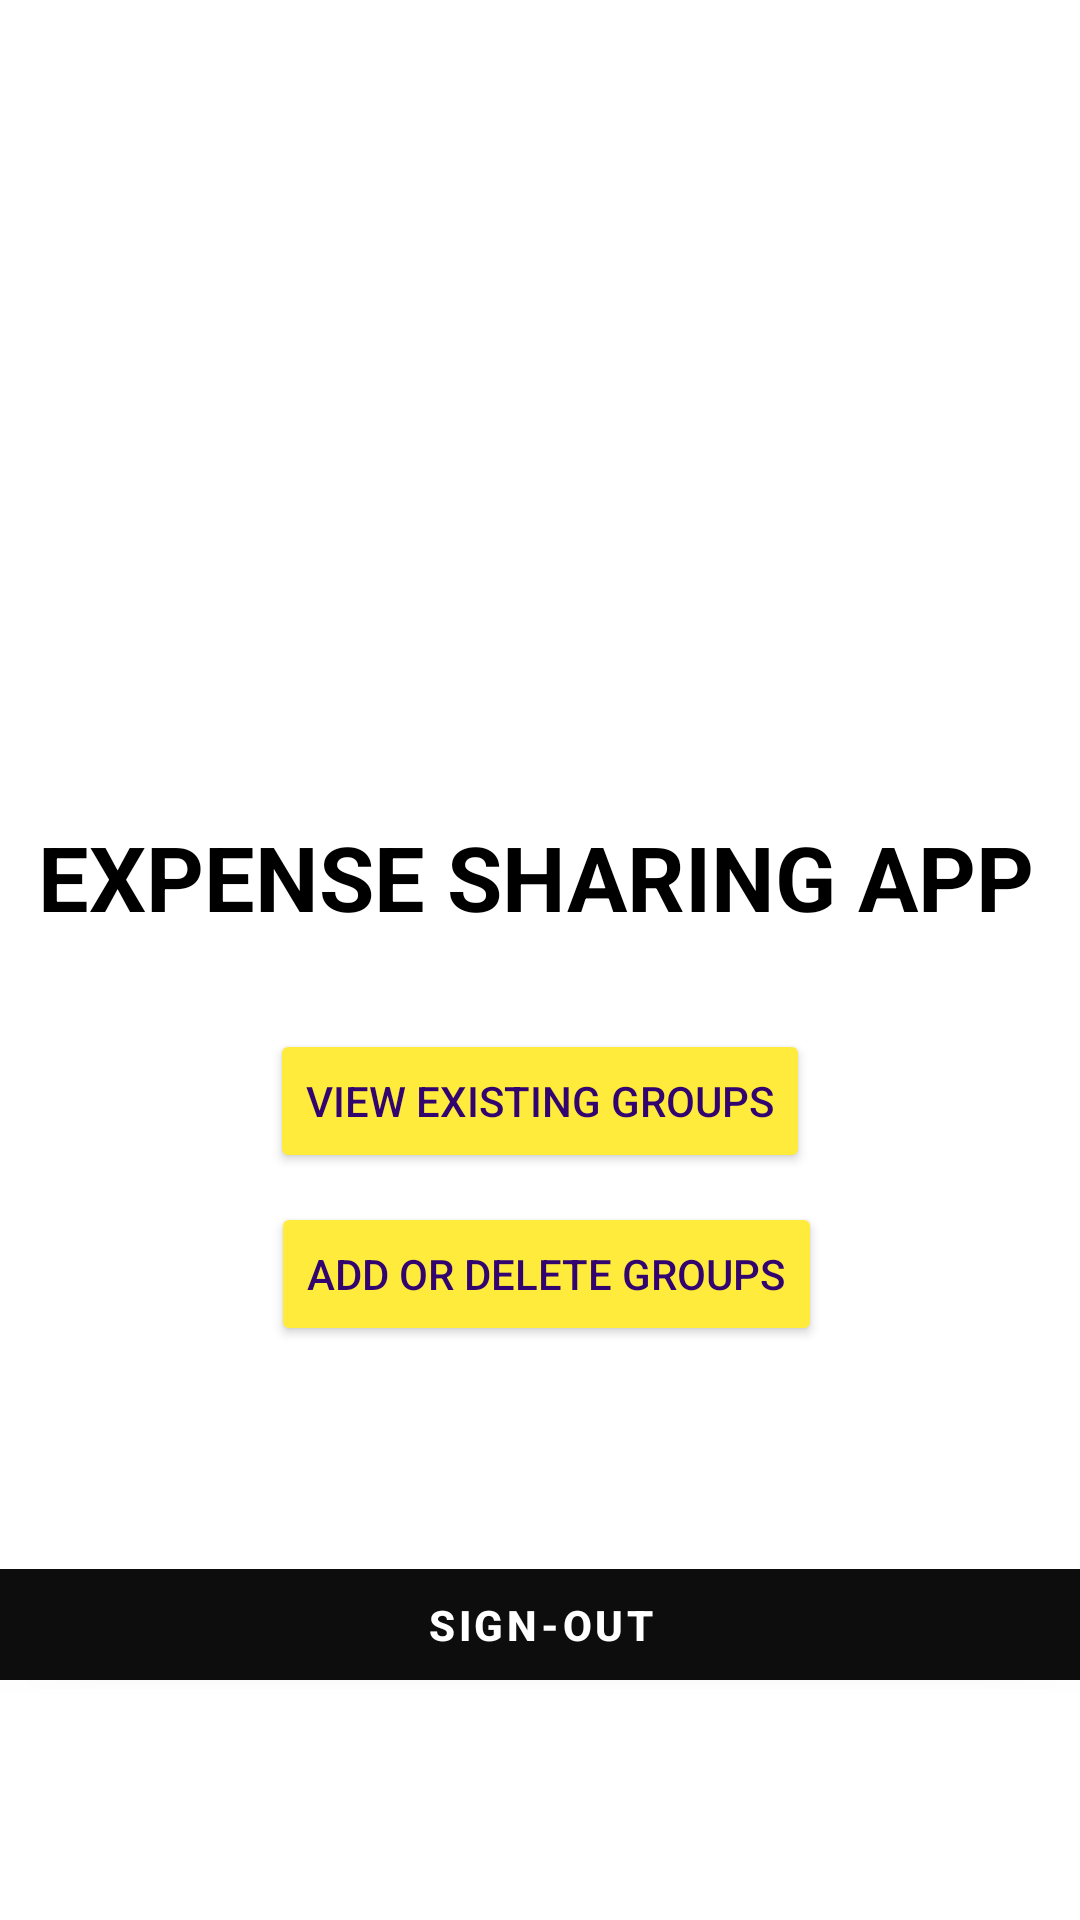

This screen was rendered from an Android layout file. Write that file and the resources it references.
<!-- AndroidManifest.xml: application theme Theme.Expense_sharing -->
<!-- res/layout/activity_home.xml -->
<?xml version="1.0" encoding="utf-8"?>
<androidx.constraintlayout.widget.ConstraintLayout xmlns:android="http://schemas.android.com/apk/res/android"
    xmlns:app="http://schemas.android.com/apk/res-auto"
    xmlns:tools="http://schemas.android.com/tools"
    android:layout_width="match_parent"
    android:layout_height="match_parent"
android:background="@drawable/moneyy"
    tools:context=".HomeActivity">


    <TextView
        android:id="@+id/textView2"
        android:layout_width="334dp"
        android:layout_height="98dp"
        android:layout_marginTop="272dp"
        android:text="EXPENSE SHARING APP"
        android:textColor="@color/black"
        android:textSize="30sp"
        android:textStyle="bold"
        app:layout_constraintBottom_toBottomOf="@id/existingGroupsButton"
        app:layout_constraintEnd_toEndOf="parent"
        app:layout_constraintHorizontal_bias="0.493"
        app:layout_constraintStart_toStartOf="parent"
        app:layout_constraintTop_toTopOf="parent"
        app:layout_constraintVertical_bias="0.0" />

    <com.google.android.material.button.MaterialButton
        android:id="@+id/signOutBtn"
        android:layout_width="389dp"
        android:layout_height="49dp"
        android:layout_marginBottom="44dp"
        android:backgroundTint="#0E0D0D"
        android:text="@string/sign_out"
        android:textAlignment="center"

        android:textColor="@color/white"
        android:textStyle="bold"
        app:iconGravity="start"
        app:iconPadding="0dp"
        app:iconSize="20dp"
        app:iconTint="@color/black"
        app:layout_constraintBottom_toBottomOf="parent"
        app:layout_constraintEnd_toEndOf="parent"
        app:layout_constraintStart_toStartOf="parent"
        app:layout_constraintTop_toTopOf="parent"
        app:layout_constraintVertical_bias="0.945" />

    <Button
        android:id="@+id/existingGroupsButton"
        android:layout_width="wrap_content"
        android:layout_height="wrap_content"
        android:backgroundTint="#FFEB3B"
        android:text="Add Or Delete groups"
        android:textColor="#310470"
        app:layout_constraintBottom_toTopOf="@+id/signOutBtn"
        app:layout_constraintEnd_toEndOf="parent"
        app:layout_constraintHorizontal_bias="0.512"
        app:layout_constraintStart_toStartOf="parent"
        app:layout_constraintTop_toTopOf="parent"
        app:layout_constraintVertical_bias="0.854" />

    <Button
        android:id="@+id/addGroupButton"
        android:layout_width="wrap_content"
        android:layout_height="wrap_content"
        android:backgroundTint="#FFEB3B"
        android:text="View Existing Groups"
        android:textColor="#310470"
        app:layout_constraintBottom_toTopOf="@+id/signOutBtn"
        app:layout_constraintEnd_toEndOf="parent"
        app:layout_constraintStart_toStartOf="parent"
        app:layout_constraintTop_toTopOf="parent"
        app:layout_constraintVertical_bias="0.731" />


</androidx.constraintlayout.widget.ConstraintLayout>
<!-- resources referenced by this layout -->
<resources>
  <string name="sign_out">Sign-Out</string>
  <style name="Theme.Expense_sharing" parent="Theme.MaterialComponents.DayNight.NoActionBar">
          
          <item name="colorPrimary">@color/purple_500</item>
          <item name="colorPrimaryVariant">@color/purple_700</item>
          <item name="colorOnPrimary">@color/white</item>
          
          <item name="colorSecondary">@color/teal_200</item>
          <item name="colorSecondaryVariant">@color/teal_700</item>
          <item name="colorOnSecondary">@color/black</item>
          
          <item name="android:statusBarColor">?attr/colorPrimaryVariant</item>
          
      </style>
  <!-- not gathered from this repository: default colours our renderer supplied (Android Studio template values) -->
  <color name="purple_500">#FF6200EE</color>
  <color name="purple_700">#FF3700B3</color>
  <color name="teal_200">#FF03DAC5</color>
  <color name="teal_700">#FF018786</color>
  <color name="black">#FF000000</color>
  <color name="white">#FFFFFFFF</color>
</resources>
